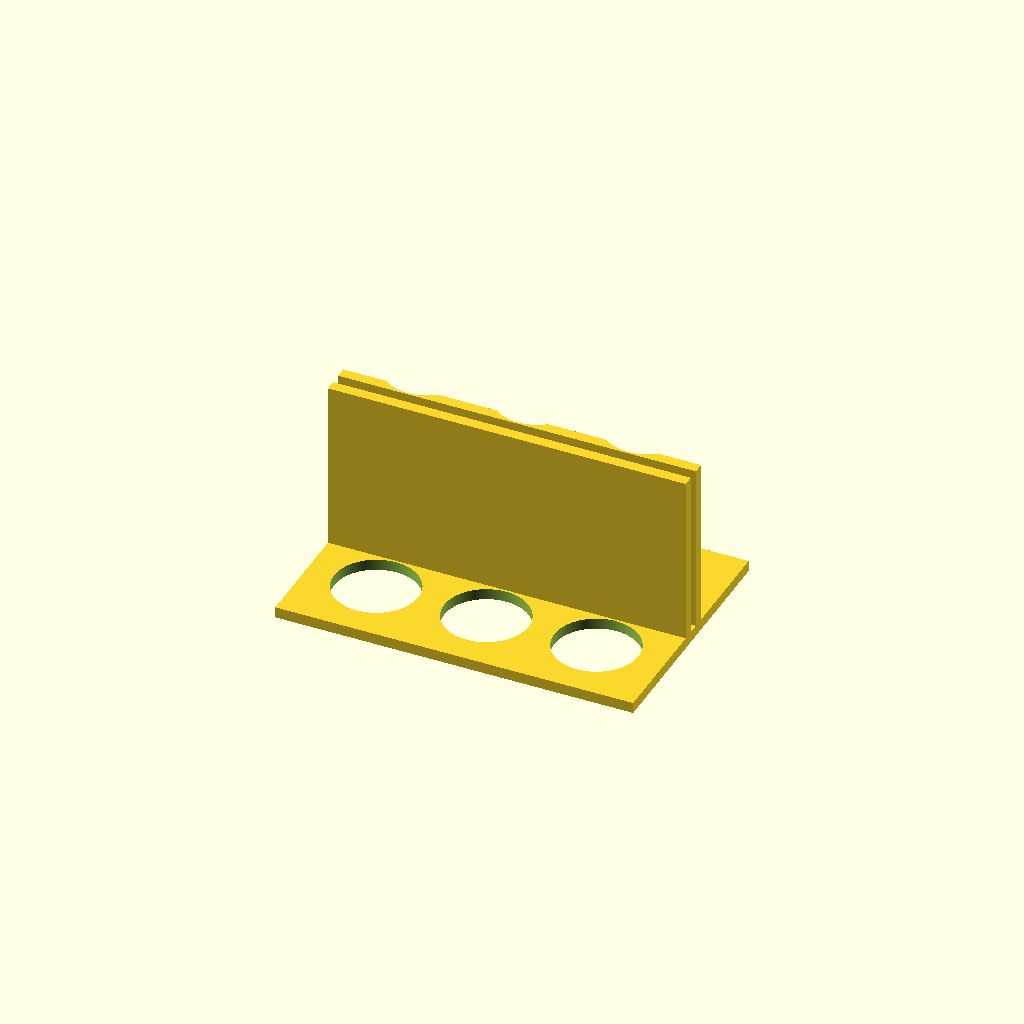
Cell 1 — every parameter at its default value.
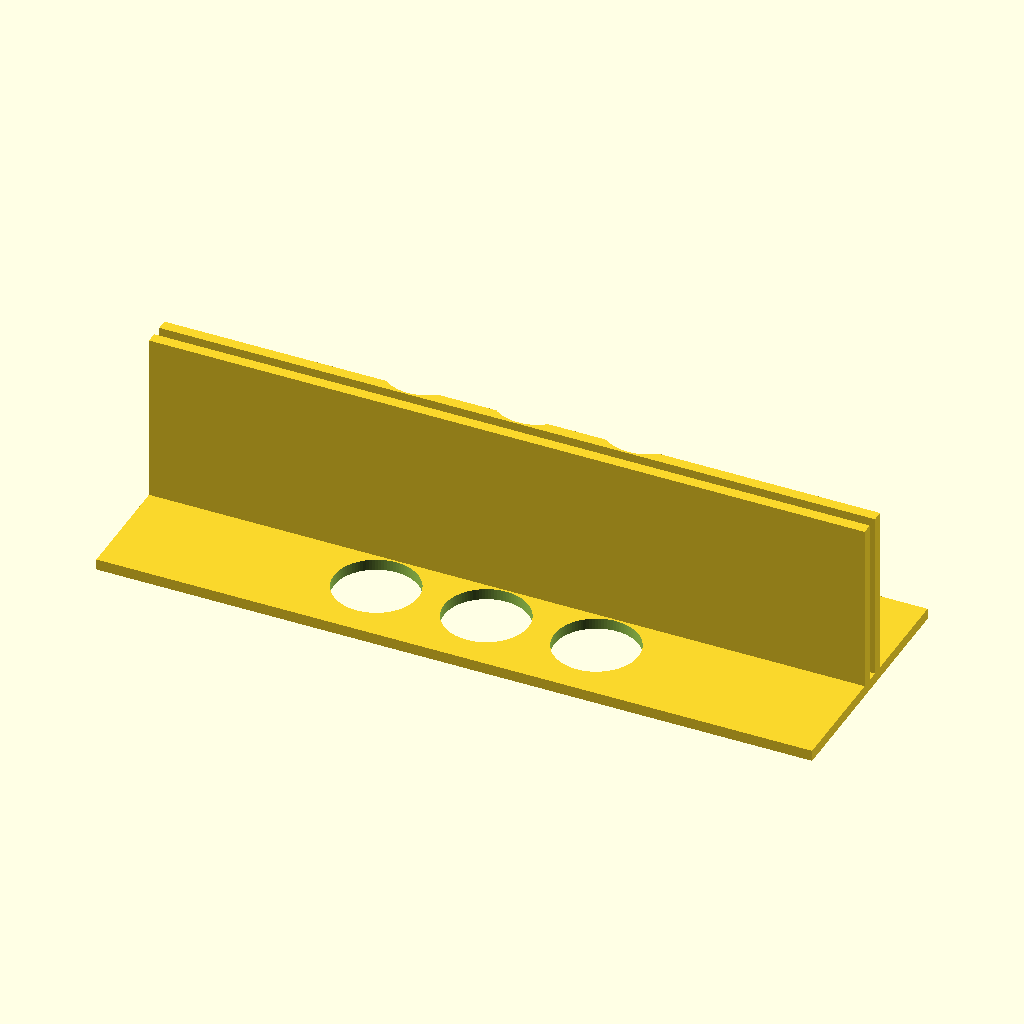
Cell 2: plate_x = 260 (everything else at default).
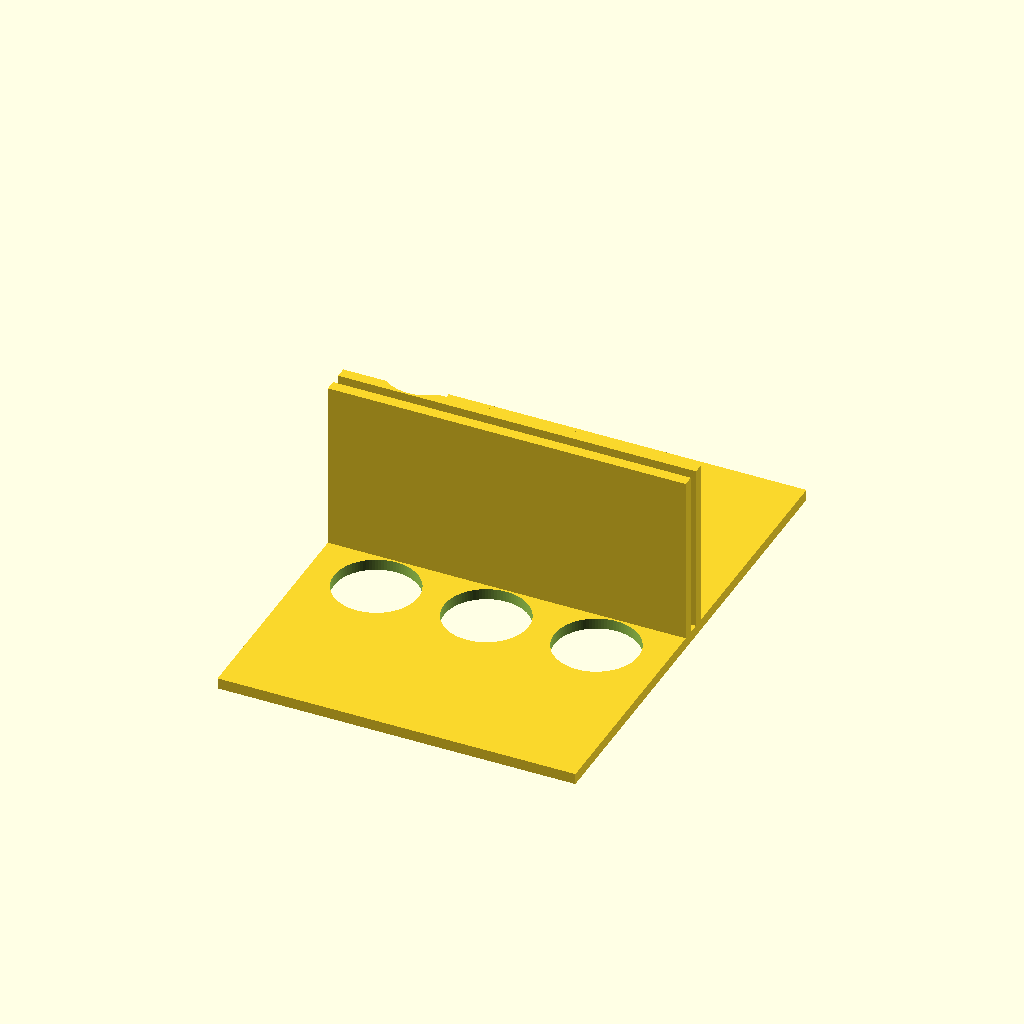
Cell 3: plate_y = 180 (everything else at default).
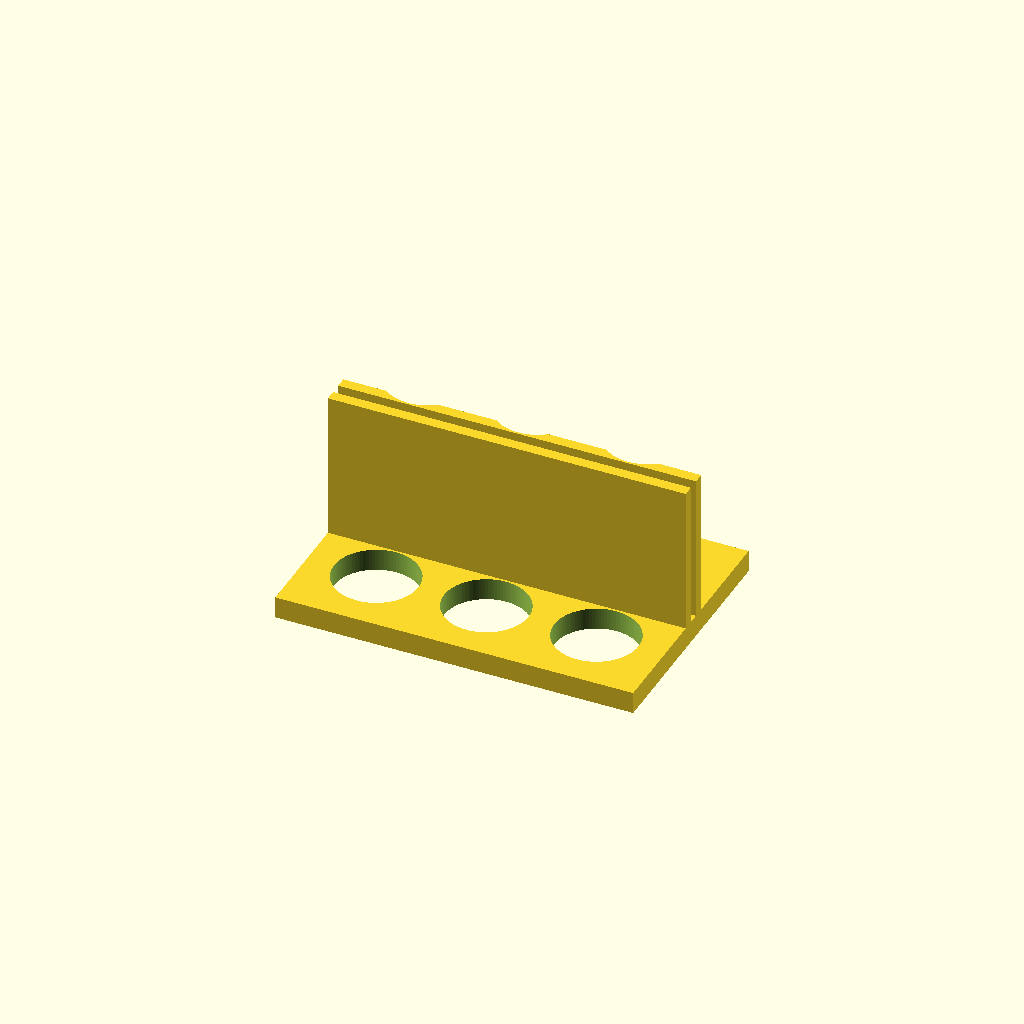
Cell 4: plate_t = 8 (everything else at default).
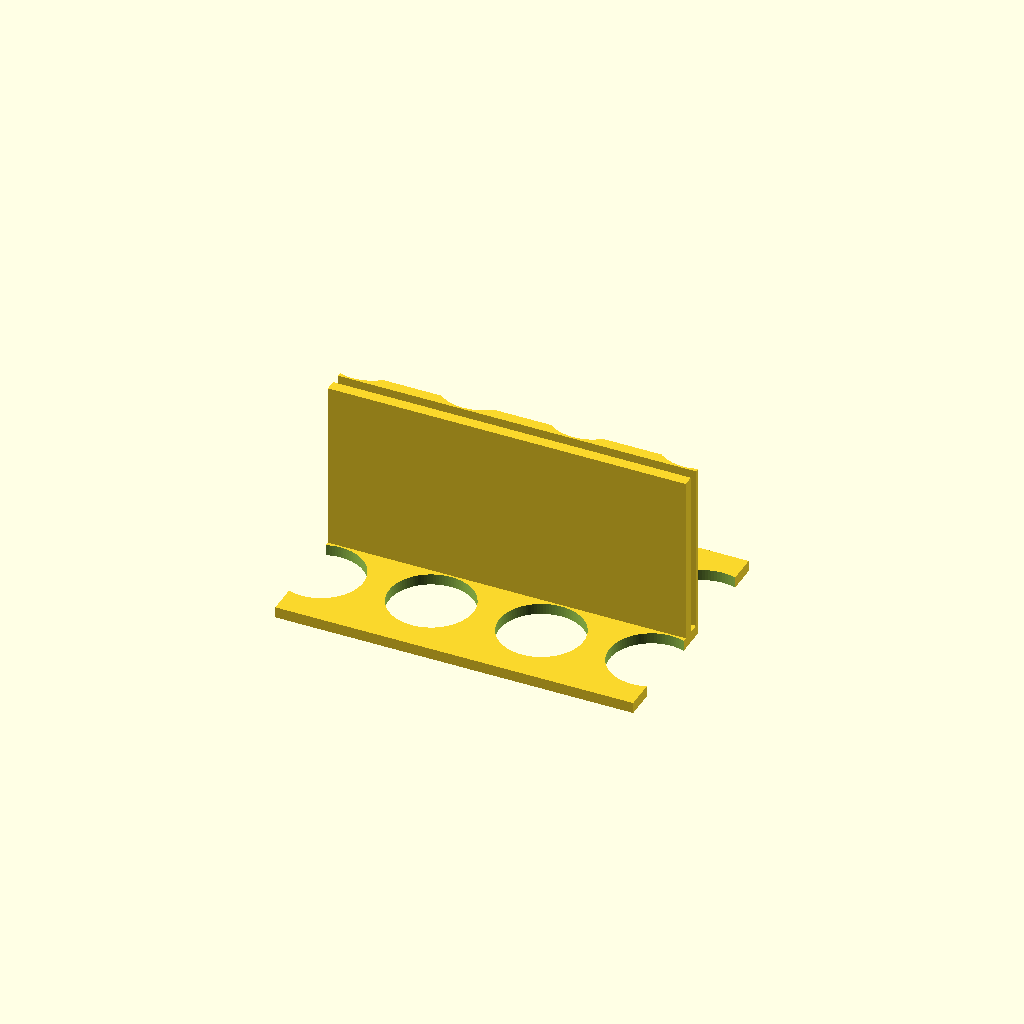
Cell 5: the same model with hole_nx = 6.
One fixed orthographic camera (rotation 55°, 0°, 25°; colour scheme Cornfield) for every cell.
Source of the model, bench/results/gpu-v11s1-g1/code/scadcoder-v11s1/conical_rack_50ml_s0_a0.scad:
// Rack for six 50 mL conical (Falcon-type) tubes
// Print orientation: flat plate on bed, walls rising in +Z.
// After printing, flip the part so the walls stand on the bed.

// ---------------- Parameters ----------------
plate_x      = 130;   // plate length along X (mm)
plate_y      = 90;    // plate width along Y (mm)
plate_t      = 4;     // plate thickness (mm), z = 0..4

hole_d       = 30.5;  // tube hole diameter (mm)
hole_nx      = 3;     // holes along X
hole_ny      = 2;     // holes along Y
hole_pitch   = 40;    // centre-to-centre spacing, X and Y (mm)
hole_eps     = 0.5;   // cutter overshoot past faces (mm)

wall_len     = plate_x; // wall length along X (mm)
wall_t       = 4;     // wall thickness along Y (mm)
wall_top_z   = 70;    // wall height, top of wall (mm)

$fn = 96;             // curve resolution

// ---------------- Model ----------------
difference() {
    union() {
        // Base plate
        translate([-plate_x/2, -plate_y/2, 0])
            cube([plate_x, plate_y, plate_t]);

        // Two solid walls along the long edges
        for (s = [-1, 1])
            translate([s > 0 ? plate_x/2 - wall_len : -plate_x/2,
                       s * wall_t - 0.01, 0])
                cube([wall_len, wall_t + 0.01, wall_top_z - plate_t + 0.01]);
    }

    // Tube holes through plate and walls
    for (i = [0 : hole_nx - 1])
        for (j = [0 : hole_ny - 1])
            translate([(i - (hole_nx - 1)/2) * hole_pitch,
                       (j - (hole_ny - 1)/2) * hole_pitch,
                       -hole_eps])
                cylinder(d = hole_d, h = wall_top_z + 2 * hole_eps);
}
Customizer parameters (derived from the source; name, type, default, range or options):
plate_x: number, default 130
plate_y: number, default 90
plate_t: number, default 4
hole_d: number, default 30.5
hole_nx: number, default 3
hole_ny: number, default 2
hole_pitch: number, default 40
hole_eps: number, default 0.5
wall_t: number, default 4
wall_top_z: number, default 70
